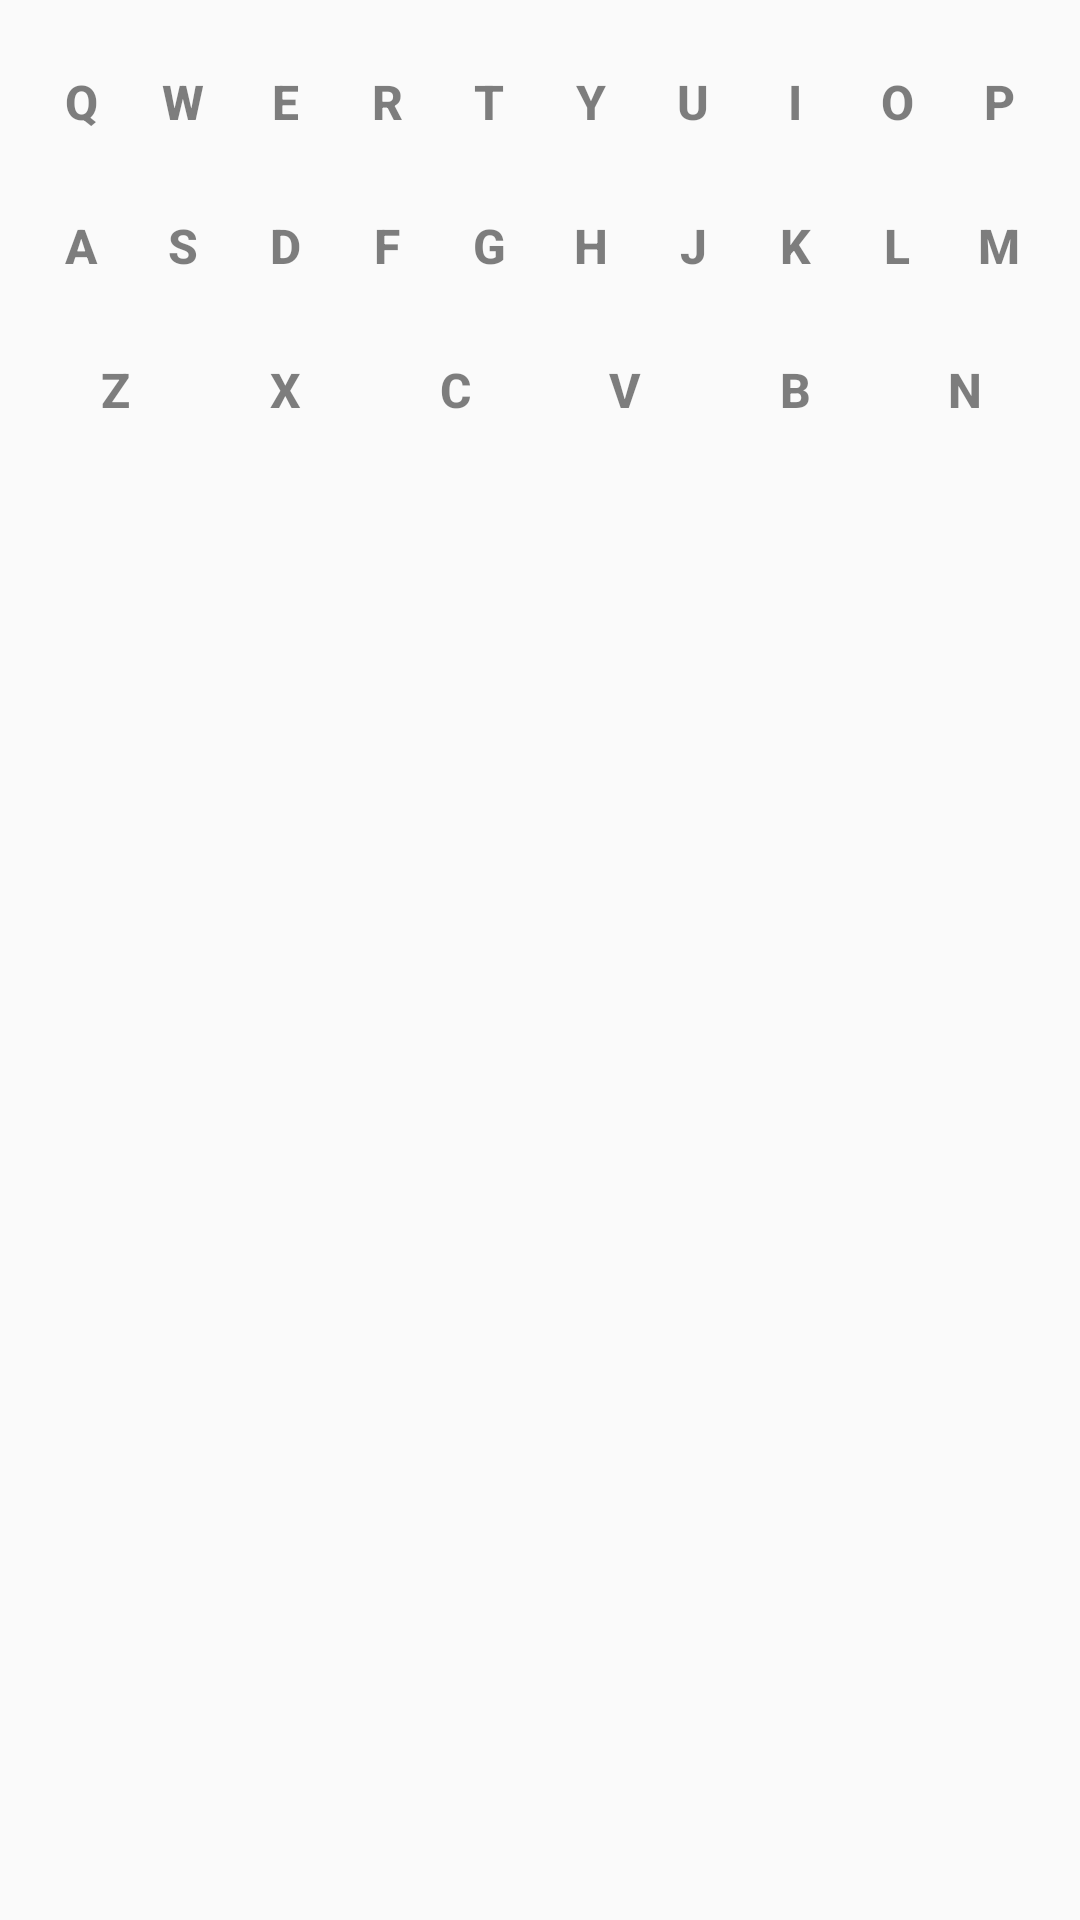

This screen was rendered from an Android layout file. Write that file and the resources it references.
<!-- AndroidManifest.xml: application theme AppTheme -->
<!-- res/layout/view_keyboard.xml -->
<?xml version="1.0" encoding="utf-8"?>
<LinearLayout
    xmlns:android="http://schemas.android.com/apk/res/android"
    android:layout_width="match_parent"
    android:layout_height="match_parent"
    android:layout_column="10"
    android:orientation="vertical"
    android:padding="10dp">

    <LinearLayout
        android:layout_width="match_parent"
        android:layout_height="wrap_content"
        android:orientation="horizontal">

        <Button
            android:id="@+id/q"
            style="@style/keyboardKey"
            android:text="q"/>

        <Button
            android:id="@+id/w"
            style="@style/keyboardKey"
            android:text="w"/>

        <Button
            android:id="@+id/e"
            style="@style/keyboardKey"
            android:text="e"/>

        <Button
            android:id="@+id/r"
            style="@style/keyboardKey"
            android:text="r"/>

        <Button
            android:id="@+id/t"
            style="@style/keyboardKey"
            android:text="t"/>

        <Button
            android:id="@+id/y"
            style="@style/keyboardKey"
            android:text="y"/>

        <Button
            android:id="@+id/u"
            style="@style/keyboardKey"
            android:text="u"/>

        <Button
            android:id="@+id/i"
            style="@style/keyboardKey"
            android:text="i"/>

        <Button
            android:id="@+id/o"
            style="@style/keyboardKey"
            android:text="o"/>

        <Button
            android:id="@+id/p"
            style="@style/keyboardKey"
            android:text="p"/>

    </LinearLayout>

    <LinearLayout
        android:layout_width="match_parent"
        android:layout_height="wrap_content"
        android:orientation="horizontal">

        <Button
            android:id="@+id/a"
            style="@style/keyboardKey"
            android:text="a"/>

        <Button
            android:id="@+id/s"
            style="@style/keyboardKey"
            android:text="s"/>

        <Button
            android:id="@+id/d"
            style="@style/keyboardKey"
            android:text="d"/>

        <Button
            android:id="@+id/f"
            style="@style/keyboardKey"
            android:text="f"/>

        <Button
            android:id="@+id/g"
            style="@style/keyboardKey"
            android:text="g"/>

        <Button
            android:id="@+id/h"
            style="@style/keyboardKey"
            android:text="h"/>

        <Button
            android:id="@+id/j"
            style="@style/keyboardKey"
            android:text="j"/>

        <Button
            android:id="@+id/k"
            style="@style/keyboardKey"
            android:text="k"/>

        <Button
            android:id="@+id/l"
            style="@style/keyboardKey"
            android:text="l"/>

        <Button
            android:id="@+id/m"
            style="@style/keyboardKey"
            android:text="m"/>

    </LinearLayout>

    <LinearLayout
        android:layout_width="match_parent"
        android:layout_height="wrap_content"
        android:orientation="horizontal">

        <Button
            android:id="@+id/z"
            style="@style/keyboardKey"
            android:text="z"/>

        <Button
            android:id="@+id/x"
            style="@style/keyboardKey"
            android:text="x"/>

        <Button
            android:id="@+id/c"
            style="@style/keyboardKey"
            android:text="c"/>

        <Button
            android:id="@+id/v"
            style="@style/keyboardKey"
            android:text="v"/>

        <Button
            android:id="@+id/b"
            style="@style/keyboardKey"
            android:text="b"/>

        <Button
            android:id="@+id/n"
            style="@style/keyboardKey"
            android:text="n"/>

    </LinearLayout>

</LinearLayout>
<!-- resources referenced by this layout -->
<resources>
  <style name="keyboardKey" parent="@style/Widget.AppCompat.Button.Borderless">
          <item name="android:layout_height">wrap_content</item>
          <item name="android:layout_width">0dp</item>
          <item name="android:layout_weight">1</item>
          <item name="android:gravity">center</item>
          <item name="android:textStyle">bold</item>
          <item name="android:textColor">@color/dark_grey_5f</item>
          <item name="android:padding">0dp</item>
          <item name="android:layout_margin">0dp</item>
      </style>
  <style name="AppTheme" parent="Theme.AppCompat.Light.DarkActionBar">
          
          <item name="colorPrimary">@color/colorPrimary</item>
          <item name="colorPrimaryDark">@color/colorPrimaryDark</item>
          <item name="colorAccent">@color/colorAccent</item>
          <item name="android:textSize">16sp</item>
          <item name="android:windowTranslucentStatus">true</item>
      </style>
  <color name="dark_grey_5f">#7f000000</color>
  <color name="colorPrimary">#3f51b5</color>
  <color name="colorPrimaryDark">#303f9f</color>
  <color name="colorAccent">#ff4081</color>
</resources>
